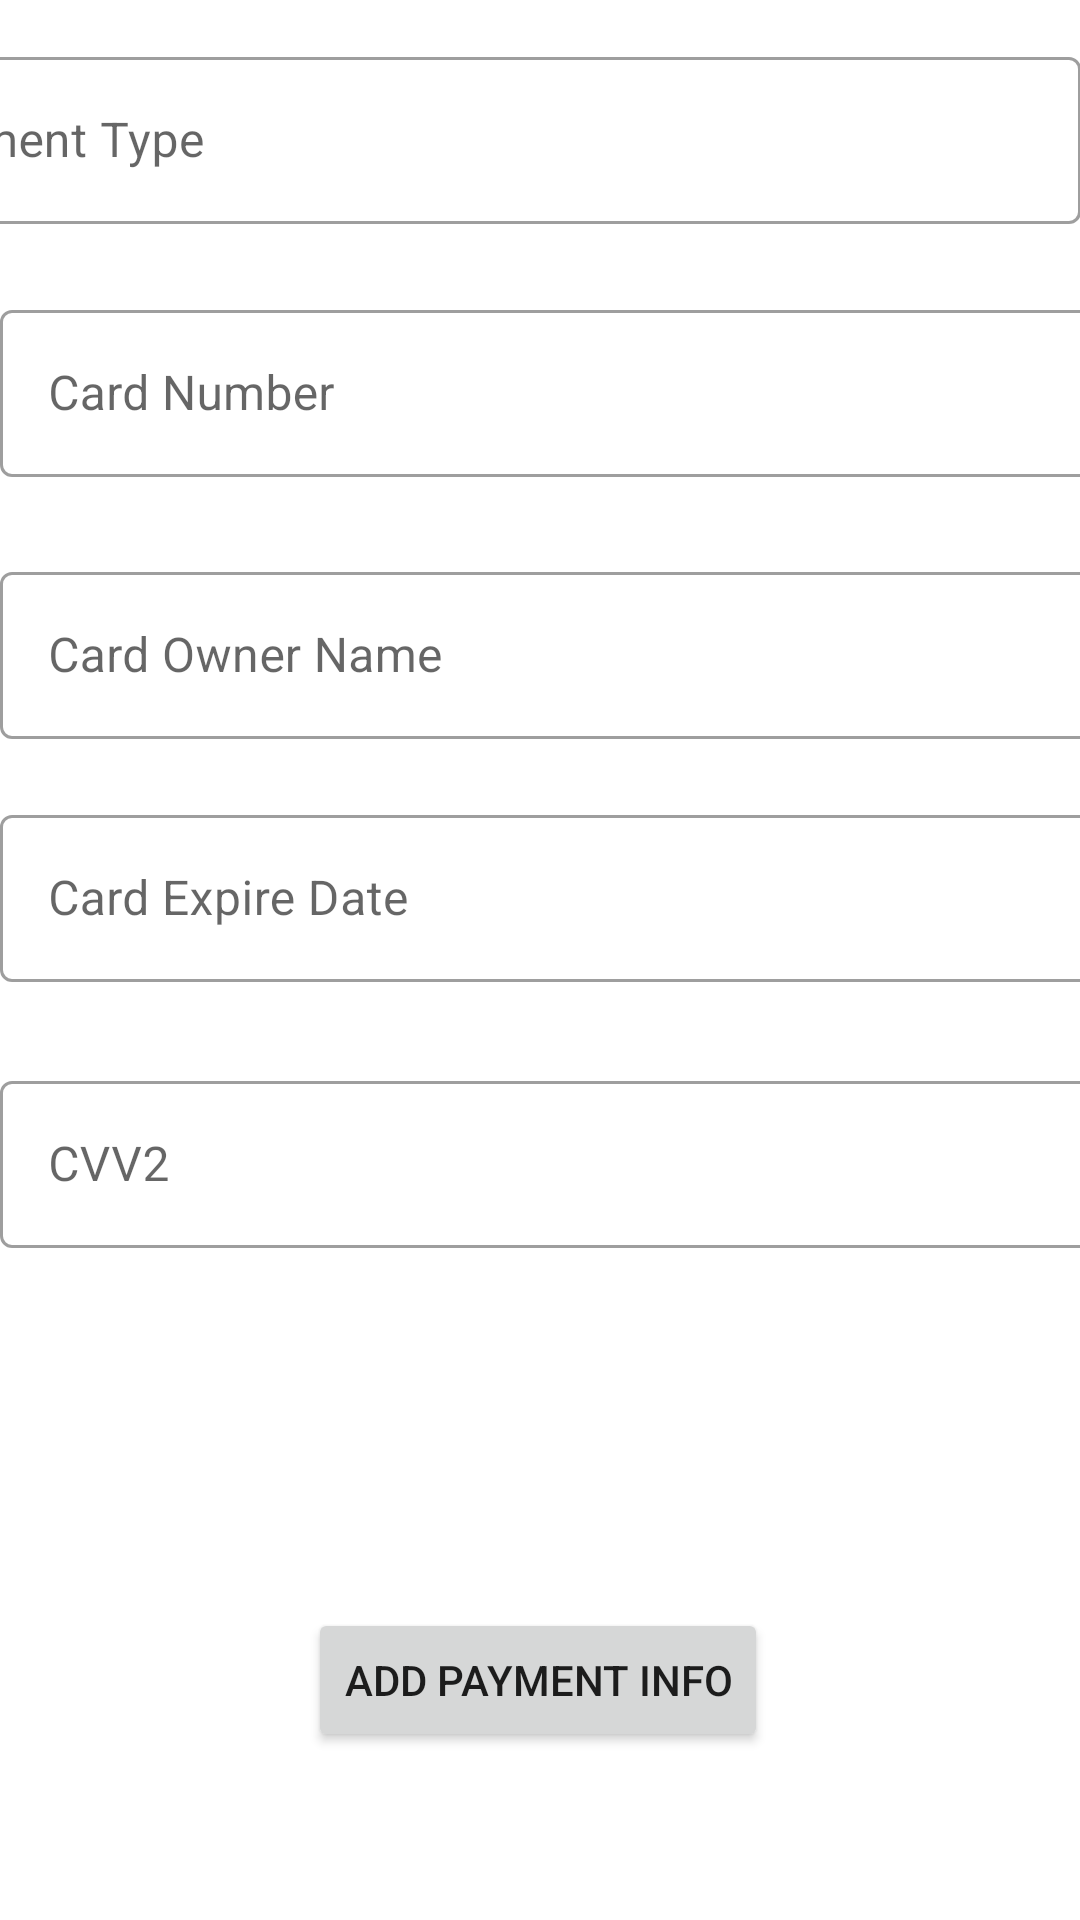

This screen was rendered from an Android layout file. Write that file and the resources it references.
<!-- AndroidManifest.xml: application theme Theme.Gamecompanion -->
<!-- res/layout/fragment_add_payment.xml -->
<?xml version="1.0" encoding="utf-8"?>
<androidx.constraintlayout.widget.ConstraintLayout xmlns:android="http://schemas.android.com/apk/res/android"
    xmlns:app="http://schemas.android.com/apk/res-auto"
    xmlns:tools="http://schemas.android.com/tools"
    android:id="@+id/constraintLayoutCreateNoteFragment"
    android:layout_width="match_parent"
    android:layout_height="match_parent"
    tools:context=".AddPaymentFragment">


    <com.google.android.material.textfield.TextInputLayout
        android:id="@+id/paymentTypeTextFieldLayout"
        style="@style/Widget.MaterialComponents.TextInputLayout.OutlinedBox"
        android:layout_width="411dp"
        android:layout_height="70dp"
        android:hint="Payment Type"
        app:endIconMode="clear_text"
        app:layout_constraintBottom_toBottomOf="parent"
        app:layout_constraintEnd_toEndOf="parent"
        app:layout_constraintHorizontal_bias="1.0"
        app:layout_constraintStart_toStartOf="parent"
        app:layout_constraintTop_toTopOf="parent"
        app:layout_constraintVertical_bias="0.024"
        app:startIconDrawable="@drawable/ic_baseline_add_24">

        <com.google.android.material.textfield.TextInputEditText
            android:id="@+id/paymentTypeInputField"
            android:layout_width="match_parent"
            android:layout_height="wrap_content" />

    </com.google.android.material.textfield.TextInputLayout>


    <com.google.android.material.textfield.TextInputLayout
        android:id="@+id/cardNumberTextFieldLayout"
        style="@style/Widget.MaterialComponents.TextInputLayout.OutlinedBox"
        android:layout_width="411dp"
        android:layout_height="70dp"
        android:hint="Card Number"
        app:endIconMode="clear_text"
        app:layout_constraintBottom_toBottomOf="parent"
        app:layout_constraintEnd_toEndOf="parent"
        app:layout_constraintHorizontal_bias="0.0"
        app:layout_constraintStart_toStartOf="parent"
        app:layout_constraintTop_toTopOf="parent"
        app:layout_constraintVertical_bias="0.172"
        app:startIconDrawable="@drawable/ic_baseline_add_24">

        <com.google.android.material.textfield.TextInputEditText
            android:id="@+id/cardNumberInputField"
            android:layout_width="match_parent"
            android:layout_height="wrap_content" />
    </com.google.android.material.textfield.TextInputLayout>


    <com.google.android.material.textfield.TextInputLayout
        android:id="@+id/cardOwnerNameTextFieldLayout"
        style="@style/Widget.MaterialComponents.TextInputLayout.OutlinedBox"
        android:layout_width="411dp"
        android:layout_height="70dp"
        android:hint="Card Owner Name"
        app:endIconMode="clear_text"
        app:layout_constraintBottom_toBottomOf="parent"
        app:layout_constraintEnd_toEndOf="parent"
        app:layout_constraintHorizontal_bias="0.0"
        app:layout_constraintStart_toStartOf="parent"
        app:layout_constraintTop_toTopOf="parent"
        app:layout_constraintVertical_bias="0.325"
        app:startIconDrawable="@drawable/ic_baseline_add_24">

        <com.google.android.material.textfield.TextInputEditText
            android:id="@+id/cardOwnerNameInputField"
            android:layout_width="match_parent"
            android:layout_height="wrap_content" />
    </com.google.android.material.textfield.TextInputLayout>

    <com.google.android.material.textfield.TextInputLayout
        android:id="@+id/cardExpireDateTextFieldLayout"
        style="@style/Widget.MaterialComponents.TextInputLayout.OutlinedBox"
        android:layout_width="411dp"
        android:layout_height="70dp"
        android:hint="Card Expire Date"
        app:endIconMode="clear_text"
        app:layout_constraintBottom_toBottomOf="parent"
        app:layout_constraintEnd_toEndOf="parent"
        app:layout_constraintHorizontal_bias="0.0"
        app:layout_constraintStart_toStartOf="parent"
        app:layout_constraintTop_toTopOf="parent"
        app:layout_constraintVertical_bias="0.467"
        app:startIconDrawable="@drawable/ic_baseline_add_24">

        <com.google.android.material.textfield.TextInputEditText
            android:id="@+id/cardExpireDateInputField"
            android:layout_width="match_parent"
            android:layout_height="wrap_content" />
    </com.google.android.material.textfield.TextInputLayout>

    <com.google.android.material.textfield.TextInputLayout
        android:id="@+id/cardCVVTextFieldLayout"
        style="@style/Widget.MaterialComponents.TextInputLayout.OutlinedBox"
        android:layout_width="411dp"
        android:layout_height="70dp"
        android:hint="CVV2"
        app:endIconMode="clear_text"
        app:layout_constraintBottom_toBottomOf="parent"
        app:layout_constraintEnd_toEndOf="parent"
        app:layout_constraintHorizontal_bias="0.0"
        app:layout_constraintStart_toStartOf="parent"
        app:layout_constraintTop_toTopOf="parent"
        app:layout_constraintVertical_bias="0.623"
        app:startIconDrawable="@drawable/ic_baseline_add_24">

        <com.google.android.material.textfield.TextInputEditText
            android:id="@+id/cardCVVInputField"
            android:layout_width="match_parent"
            android:layout_height="wrap_content" />
    </com.google.android.material.textfield.TextInputLayout>

    <Button
        android:id="@+id/button"
        android:layout_width="wrap_content"
        android:layout_height="wrap_content"
        android:layout_marginTop="536dp"
        android:text="Add Payment Info"
        app:layout_constraintBottom_toBottomOf="parent"
        app:layout_constraintEnd_toEndOf="parent"
        app:layout_constraintHorizontal_bias="0.497"
        app:layout_constraintStart_toStartOf="parent"
        app:layout_constraintTop_toTopOf="parent"
        app:layout_constraintVertical_bias="0.0" />


</androidx.constraintlayout.widget.ConstraintLayout>
<!-- resources referenced by this layout -->
<resources>
  <style name="Theme.Gamecompanion" parent="Theme.MaterialComponents.DayNight.DarkActionBar">
          
          <item name="colorPrimary">@color/blue</item>
          <item name="colorPrimaryVariant">@color/blue</item>
          <item name="colorOnPrimary">@color/white</item>
          
          <item name="colorSecondary">@color/teal_200</item>
          <item name="colorSecondaryVariant">@color/teal_700</item>
          <item name="colorOnSecondary">@color/black</item>
          
          <item name="android:statusBarColor" tools:targetApi="l">?attr/colorPrimaryVariant</item>
          
      </style>
  <color name="blue">#52ABFF</color>
  <color name="white">#FFFFFFFF</color>
  <color name="teal_200">#FF03DAC5</color>
  <color name="teal_700">#FF018786</color>
  <color name="black">#FF000000</color>
</resources>
